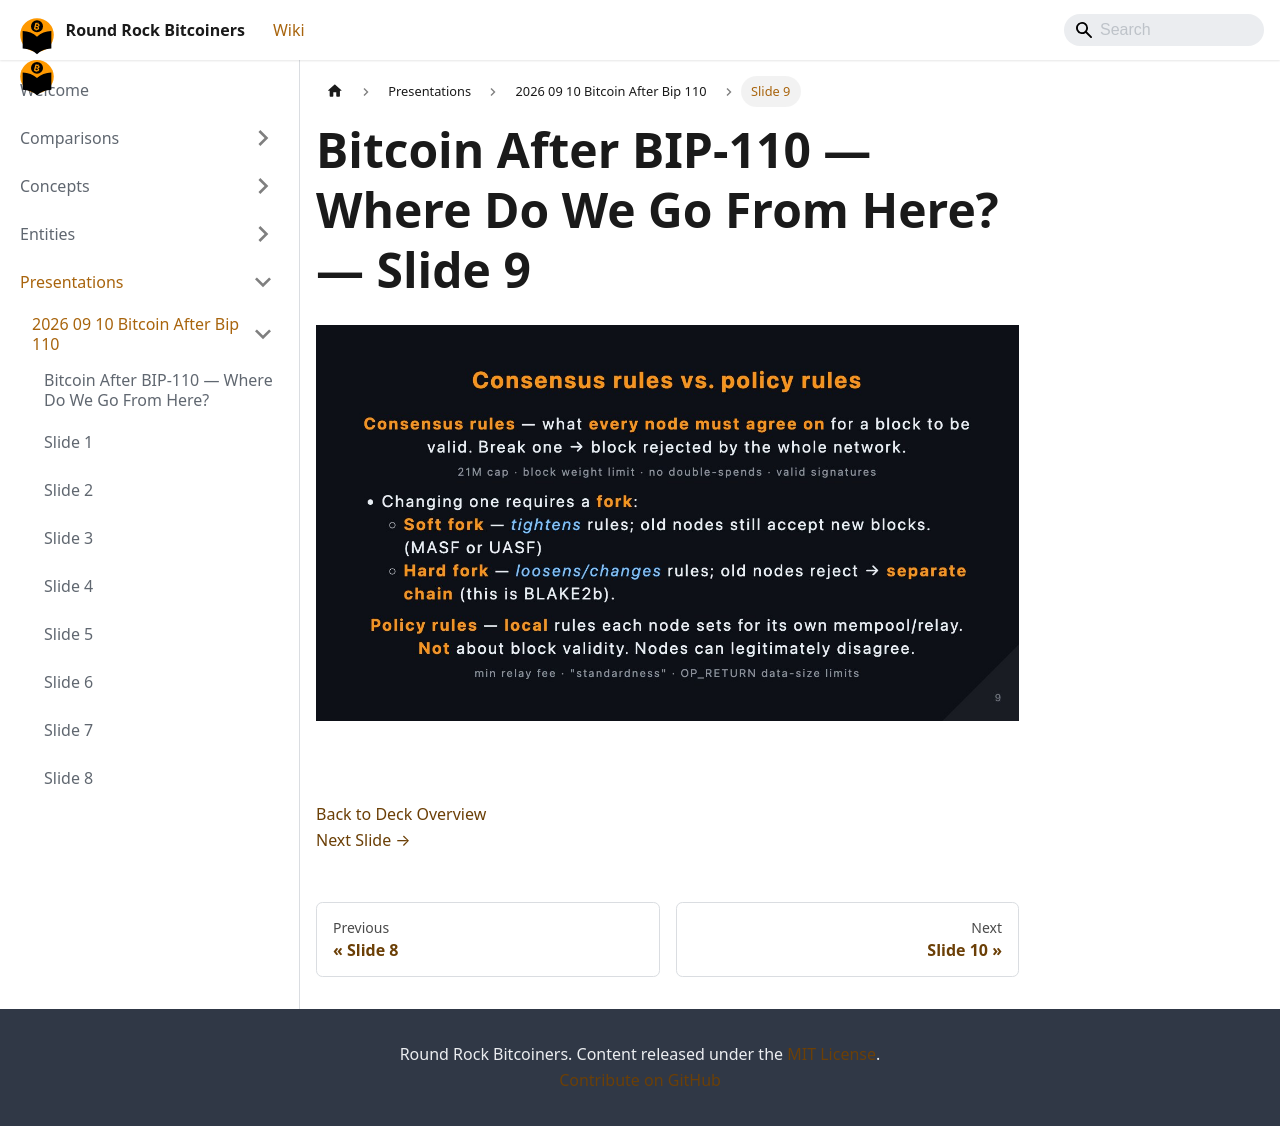

repository: jason-me/rrbtc-wiki · page: presentations/2026-09-10-bitcoin-after-bip-110/slide-009/index.html · generator: docusaurus

---
title: "Slide 9 of 38 - Bitcoin After BIP-110 — Where Do We Go From Here?"
sidebar_label: "Slide 9"
pagination_next: "presentations/2026-09-10-bitcoin-after-bip-110/slide-010"
pagination_prev: "presentations/2026-09-10-bitcoin-after-bip-110/slide-008"
---

# Bitcoin After BIP-110 — Where Do We Go From Here? — Slide 9

![Slide 9 of 38 from 'Bitcoin After BIP-110 — Where Do We Go From Here?' (2026-09-10, Joshua Lowrance). Part of a presentation covering: bip-110, chain split, proof-of-work, blake2b, consensus.](/img/slides/2026-09-10-bitcoin-after-bip-110/slide_008.jpg)

<br/>
<br/>



[Back to Deck Overview](/presentations/2026-09-10-bitcoin-after-bip-110/)  
[Next Slide →](/presentations/2026-09-10-bitcoin-after-bip-110/slide-010)
